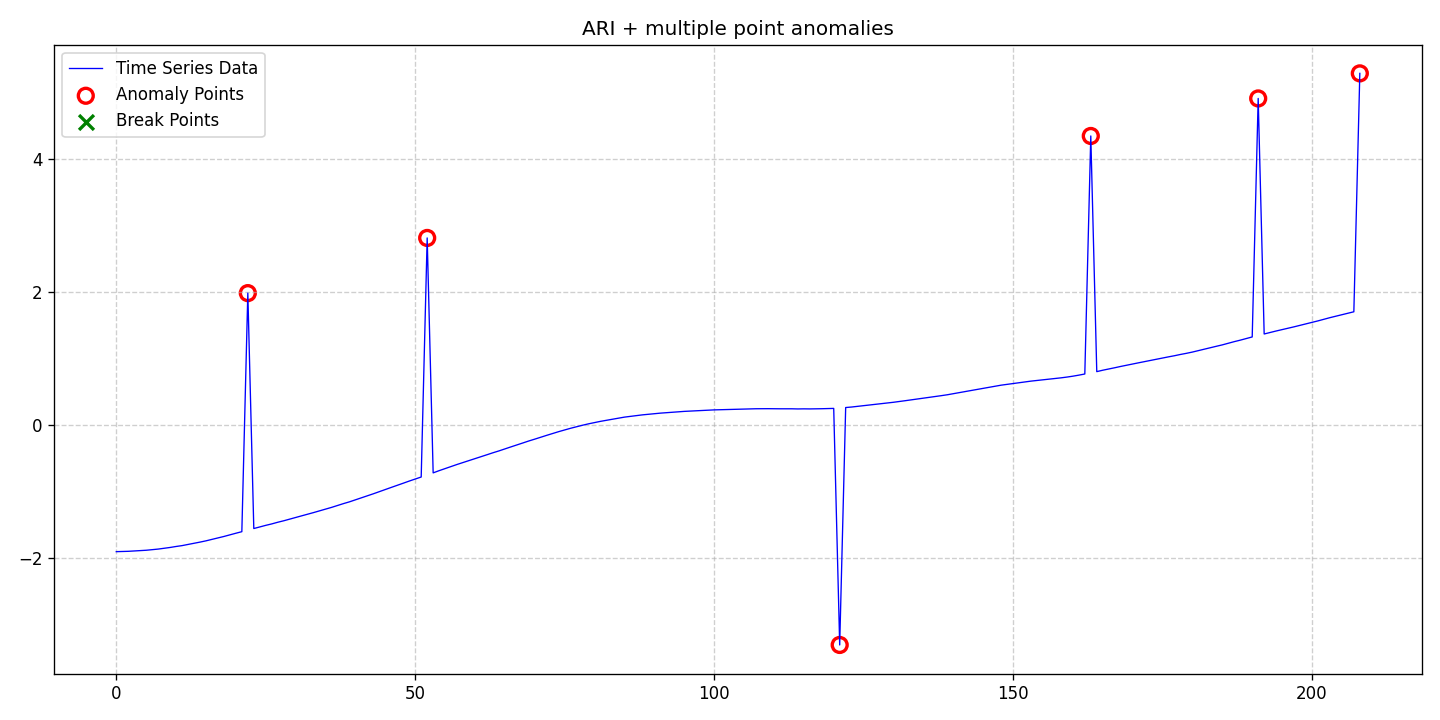

Source data for this figure (header and first rows):
date, data, stationary, det_lin_up, det_lin_down, det_quad, det_cubic, det_exp, det_damped, stoc_trend, volatility, single_seas, multiple_seas, point_anom_single, point_anom_multi, collect_anom, context_anom, mean_shift, var_shift, trend_shift, point_anom_count, point_anom_location, point_anom_point, collect_anom_count
2020-01-01, -1.909, 0, 0, 0, 0, 0, 0, 0, 1, 0, 0, 0, 0, 1, 0, 0, 0, 0, 0, 6, [22, 52, 121, 163, 191, 208], [22, 52, 121, 163, 191, 208], 0
2020-01-02, -1.907, 0, 0, 0, 0, 0, 0, 0, 1, 0, 0, 0, 0, 1, 0, 0, 0, 0, 0, 6, [22, 52, 121, 163, 191, 208], [22, 52, 121, 163, 191, 208], 0
2020-01-03, -1.904, 0, 0, 0, 0, 0, 0, 0, 1, 0, 0, 0, 0, 1, 0, 0, 0, 0, 0, 6, [22, 52, 121, 163, 191, 208], [22, 52, 121, 163, 191, 208], 0
2020-01-04, -1.899, 0, 0, 0, 0, 0, 0, 0, 1, 0, 0, 0, 0, 1, 0, 0, 0, 0, 0, 6, [22, 52, 121, 163, 191, 208], [22, 52, 121, 163, 191, 208], 0
2020-01-05, -1.895, 0, 0, 0, 0, 0, 0, 0, 1, 0, 0, 0, 0, 1, 0, 0, 0, 0, 0, 6, [22, 52, 121, 163, 191, 208], [22, 52, 121, 163, 191, 208], 0
2020-01-06, -1.888, 0, 0, 0, 0, 0, 0, 0, 1, 0, 0, 0, 0, 1, 0, 0, 0, 0, 0, 6, [22, 52, 121, 163, 191, 208], [22, 52, 121, 163, 191, 208], 0
2020-01-07, -1.88, 0, 0, 0, 0, 0, 0, 0, 1, 0, 0, 0, 0, 1, 0, 0, 0, 0, 0, 6, [22, 52, 121, 163, 191, 208], [22, 52, 121, 163, 191, 208], 0
2020-01-08, -1.87, 0, 0, 0, 0, 0, 0, 0, 1, 0, 0, 0, 0, 1, 0, 0, 0, 0, 0, 6, [22, 52, 121, 163, 191, 208], [22, 52, 121, 163, 191, 208], 0
2020-01-09, -1.859, 0, 0, 0, 0, 0, 0, 0, 1, 0, 0, 0, 0, 1, 0, 0, 0, 0, 0, 6, [22, 52, 121, 163, 191, 208], [22, 52, 121, 163, 191, 208], 0
2020-01-10, -1.846, 0, 0, 0, 0, 0, 0, 0, 1, 0, 0, 0, 0, 1, 0, 0, 0, 0, 0, 6, [22, 52, 121, 163, 191, 208], [22, 52, 121, 163, 191, 208], 0
2020-01-11, -1.831, 0, 0, 0, 0, 0, 0, 0, 1, 0, 0, 0, 0, 1, 0, 0, 0, 0, 0, 6, [22, 52, 121, 163, 191, 208], [22, 52, 121, 163, 191, 208], 0
2020-01-12, -1.818, 0, 0, 0, 0, 0, 0, 0, 1, 0, 0, 0, 0, 1, 0, 0, 0, 0, 0, 6, [22, 52, 121, 163, 191, 208], [22, 52, 121, 163, 191, 208], 0
2020-01-13, -1.801, 0, 0, 0, 0, 0, 0, 0, 1, 0, 0, 0, 0, 1, 0, 0, 0, 0, 0, 6, [22, 52, 121, 163, 191, 208], [22, 52, 121, 163, 191, 208], 0
2020-01-14, -1.784, 0, 0, 0, 0, 0, 0, 0, 1, 0, 0, 0, 0, 1, 0, 0, 0, 0, 0, 6, [22, 52, 121, 163, 191, 208], [22, 52, 121, 163, 191, 208], 0
2020-01-15, -1.765, 0, 0, 0, 0, 0, 0, 0, 1, 0, 0, 0, 0, 1, 0, 0, 0, 0, 0, 6, [22, 52, 121, 163, 191, 208], [22, 52, 121, 163, 191, 208], 0
2020-01-16, -1.746, 0, 0, 0, 0, 0, 0, 0, 1, 0, 0, 0, 0, 1, 0, 0, 0, 0, 0, 6, [22, 52, 121, 163, 191, 208], [22, 52, 121, 163, 191, 208], 0
2020-01-17, -1.725, 0, 0, 0, 0, 0, 0, 0, 1, 0, 0, 0, 0, 1, 0, 0, 0, 0, 0, 6, [22, 52, 121, 163, 191, 208], [22, 52, 121, 163, 191, 208], 0
2020-01-18, -1.703, 0, 0, 0, 0, 0, 0, 0, 1, 0, 0, 0, 0, 1, 0, 0, 0, 0, 0, 6, [22, 52, 121, 163, 191, 208], [22, 52, 121, 163, 191, 208], 0
2020-01-19, -1.68, 0, 0, 0, 0, 0, 0, 0, 1, 0, 0, 0, 0, 1, 0, 0, 0, 0, 0, 6, [22, 52, 121, 163, 191, 208], [22, 52, 121, 163, 191, 208], 0
2020-01-20, -1.655, 0, 0, 0, 0, 0, 0, 0, 1, 0, 0, 0, 0, 1, 0, 0, 0, 0, 0, 6, [22, 52, 121, 163, 191, 208], [22, 52, 121, 163, 191, 208], 0
2020-01-21, -1.632, 0, 0, 0, 0, 0, 0, 0, 1, 0, 0, 0, 0, 1, 0, 0, 0, 0, 0, 6, [22, 52, 121, 163, 191, 208], [22, 52, 121, 163, 191, 208], 0
2020-01-22, -1.608, 0, 0, 0, 0, 0, 0, 0, 1, 0, 0, 0, 0, 1, 0, 0, 0, 0, 0, 6, [22, 52, 121, 163, 191, 208], [22, 52, 121, 163, 191, 208], 0
2020-01-23, 1.984, 0, 0, 0, 0, 0, 0, 0, 1, 0, 0, 0, 0, 1, 0, 0, 0, 0, 0, 6, [22, 52, 121, 163, 191, 208], [22, 52, 121, 163, 191, 208], 0
2020-01-24, -1.561, 0, 0, 0, 0, 0, 0, 0, 1, 0, 0, 0, 0, 1, 0, 0, 0, 0, 0, 6, [22, 52, 121, 163, 191, 208], [22, 52, 121, 163, 191, 208], 0
2020-01-25, -1.537, 0, 0, 0, 0, 0, 0, 0, 1, 0, 0, 0, 0, 1, 0, 0, 0, 0, 0, 6, [22, 52, 121, 163, 191, 208], [22, 52, 121, 163, 191, 208], 0
2020-01-26, -1.513, 0, 0, 0, 0, 0, 0, 0, 1, 0, 0, 0, 0, 1, 0, 0, 0, 0, 0, 6, [22, 52, 121, 163, 191, 208], [22, 52, 121, 163, 191, 208], 0
2020-01-27, -1.491, 0, 0, 0, 0, 0, 0, 0, 1, 0, 0, 0, 0, 1, 0, 0, 0, 0, 0, 6, [22, 52, 121, 163, 191, 208], [22, 52, 121, 163, 191, 208], 0
2020-01-28, -1.466, 0, 0, 0, 0, 0, 0, 0, 1, 0, 0, 0, 0, 1, 0, 0, 0, 0, 0, 6, [22, 52, 121, 163, 191, 208], [22, 52, 121, 163, 191, 208], 0
2020-01-29, -1.444, 0, 0, 0, 0, 0, 0, 0, 1, 0, 0, 0, 0, 1, 0, 0, 0, 0, 0, 6, [22, 52, 121, 163, 191, 208], [22, 52, 121, 163, 191, 208], 0
2020-01-30, -1.419, 0, 0, 0, 0, 0, 0, 0, 1, 0, 0, 0, 0, 1, 0, 0, 0, 0, 0, 6, [22, 52, 121, 163, 191, 208], [22, 52, 121, 163, 191, 208], 0
2020-01-31, -1.395, 0, 0, 0, 0, 0, 0, 0, 1, 0, 0, 0, 0, 1, 0, 0, 0, 0, 0, 6, [22, 52, 121, 163, 191, 208], [22, 52, 121, 163, 191, 208], 0
2020-02-01, -1.37, 0, 0, 0, 0, 0, 0, 0, 1, 0, 0, 0, 0, 1, 0, 0, 0, 0, 0, 6, [22, 52, 121, 163, 191, 208], [22, 52, 121, 163, 191, 208], 0
2020-02-02, -1.346, 0, 0, 0, 0, 0, 0, 0, 1, 0, 0, 0, 0, 1, 0, 0, 0, 0, 0, 6, [22, 52, 121, 163, 191, 208], [22, 52, 121, 163, 191, 208], 0
2020-02-03, -1.321, 0, 0, 0, 0, 0, 0, 0, 1, 0, 0, 0, 0, 1, 0, 0, 0, 0, 0, 6, [22, 52, 121, 163, 191, 208], [22, 52, 121, 163, 191, 208], 0
2020-02-04, -1.295, 0, 0, 0, 0, 0, 0, 0, 1, 0, 0, 0, 0, 1, 0, 0, 0, 0, 0, 6, [22, 52, 121, 163, 191, 208], [22, 52, 121, 163, 191, 208], 0
2020-02-05, -1.269, 0, 0, 0, 0, 0, 0, 0, 1, 0, 0, 0, 0, 1, 0, 0, 0, 0, 0, 6, [22, 52, 121, 163, 191, 208], [22, 52, 121, 163, 191, 208], 0
2020-02-06, -1.243, 0, 0, 0, 0, 0, 0, 0, 1, 0, 0, 0, 0, 1, 0, 0, 0, 0, 0, 6, [22, 52, 121, 163, 191, 208], [22, 52, 121, 163, 191, 208], 0
2020-02-07, -1.214, 0, 0, 0, 0, 0, 0, 0, 1, 0, 0, 0, 0, 1, 0, 0, 0, 0, 0, 6, [22, 52, 121, 163, 191, 208], [22, 52, 121, 163, 191, 208], 0
2020-02-08, -1.185, 0, 0, 0, 0, 0, 0, 0, 1, 0, 0, 0, 0, 1, 0, 0, 0, 0, 0, 6, [22, 52, 121, 163, 191, 208], [22, 52, 121, 163, 191, 208], 0
2020-02-09, -1.159, 0, 0, 0, 0, 0, 0, 0, 1, 0, 0, 0, 0, 1, 0, 0, 0, 0, 0, 6, [22, 52, 121, 163, 191, 208], [22, 52, 121, 163, 191, 208], 0
2020-02-10, -1.129, 0, 0, 0, 0, 0, 0, 0, 1, 0, 0, 0, 0, 1, 0, 0, 0, 0, 0, 6, [22, 52, 121, 163, 191, 208], [22, 52, 121, 163, 191, 208], 0
2020-02-11, -1.099, 0, 0, 0, 0, 0, 0, 0, 1, 0, 0, 0, 0, 1, 0, 0, 0, 0, 0, 6, [22, 52, 121, 163, 191, 208], [22, 52, 121, 163, 191, 208], 0
2020-02-12, -1.067, 0, 0, 0, 0, 0, 0, 0, 1, 0, 0, 0, 0, 1, 0, 0, 0, 0, 0, 6, [22, 52, 121, 163, 191, 208], [22, 52, 121, 163, 191, 208], 0
2020-02-13, -1.038, 0, 0, 0, 0, 0, 0, 0, 1, 0, 0, 0, 0, 1, 0, 0, 0, 0, 0, 6, [22, 52, 121, 163, 191, 208], [22, 52, 121, 163, 191, 208], 0
2020-02-14, -1.005, 0, 0, 0, 0, 0, 0, 0, 1, 0, 0, 0, 0, 1, 0, 0, 0, 0, 0, 6, [22, 52, 121, 163, 191, 208], [22, 52, 121, 163, 191, 208], 0
2020-02-15, -0.9735, 0, 0, 0, 0, 0, 0, 0, 1, 0, 0, 0, 0, 1, 0, 0, 0, 0, 0, 6, [22, 52, 121, 163, 191, 208], [22, 52, 121, 163, 191, 208], 0
2020-02-16, -0.9415, 0, 0, 0, 0, 0, 0, 0, 1, 0, 0, 0, 0, 1, 0, 0, 0, 0, 0, 6, [22, 52, 121, 163, 191, 208], [22, 52, 121, 163, 191, 208], 0
2020-02-17, -0.9104, 0, 0, 0, 0, 0, 0, 0, 1, 0, 0, 0, 0, 1, 0, 0, 0, 0, 0, 6, [22, 52, 121, 163, 191, 208], [22, 52, 121, 163, 191, 208], 0
2020-02-18, -0.8783, 0, 0, 0, 0, 0, 0, 0, 1, 0, 0, 0, 0, 1, 0, 0, 0, 0, 0, 6, [22, 52, 121, 163, 191, 208], [22, 52, 121, 163, 191, 208], 0
2020-02-19, -0.8462, 0, 0, 0, 0, 0, 0, 0, 1, 0, 0, 0, 0, 1, 0, 0, 0, 0, 0, 6, [22, 52, 121, 163, 191, 208], [22, 52, 121, 163, 191, 208], 0
2020-02-20, -0.8159, 0, 0, 0, 0, 0, 0, 0, 1, 0, 0, 0, 0, 1, 0, 0, 0, 0, 0, 6, [22, 52, 121, 163, 191, 208], [22, 52, 121, 163, 191, 208], 0
2020-02-21, -0.7851, 0, 0, 0, 0, 0, 0, 0, 1, 0, 0, 0, 0, 1, 0, 0, 0, 0, 0, 6, [22, 52, 121, 163, 191, 208], [22, 52, 121, 163, 191, 208], 0
2020-02-22, 2.814, 0, 0, 0, 0, 0, 0, 0, 1, 0, 0, 0, 0, 1, 0, 0, 0, 0, 0, 6, [22, 52, 121, 163, 191, 208], [22, 52, 121, 163, 191, 208], 0
2020-02-23, -0.7228, 0, 0, 0, 0, 0, 0, 0, 1, 0, 0, 0, 0, 1, 0, 0, 0, 0, 0, 6, [22, 52, 121, 163, 191, 208], [22, 52, 121, 163, 191, 208], 0
2020-02-24, -0.6895, 0, 0, 0, 0, 0, 0, 0, 1, 0, 0, 0, 0, 1, 0, 0, 0, 0, 0, 6, [22, 52, 121, 163, 191, 208], [22, 52, 121, 163, 191, 208], 0
2020-02-25, -0.6582, 0, 0, 0, 0, 0, 0, 0, 1, 0, 0, 0, 0, 1, 0, 0, 0, 0, 0, 6, [22, 52, 121, 163, 191, 208], [22, 52, 121, 163, 191, 208], 0
2020-02-26, -0.6271, 0, 0, 0, 0, 0, 0, 0, 1, 0, 0, 0, 0, 1, 0, 0, 0, 0, 0, 6, [22, 52, 121, 163, 191, 208], [22, 52, 121, 163, 191, 208], 0
2020-02-27, -0.5962, 0, 0, 0, 0, 0, 0, 0, 1, 0, 0, 0, 0, 1, 0, 0, 0, 0, 0, 6, [22, 52, 121, 163, 191, 208], [22, 52, 121, 163, 191, 208], 0
2020-02-28, -0.5672, 0, 0, 0, 0, 0, 0, 0, 1, 0, 0, 0, 0, 1, 0, 0, 0, 0, 0, 6, [22, 52, 121, 163, 191, 208], [22, 52, 121, 163, 191, 208], 0
2020-02-29, -0.5377, 0, 0, 0, 0, 0, 0, 0, 1, 0, 0, 0, 0, 1, 0, 0, 0, 0, 0, 6, [22, 52, 121, 163, 191, 208], [22, 52, 121, 163, 191, 208], 0
... 149 more rows
